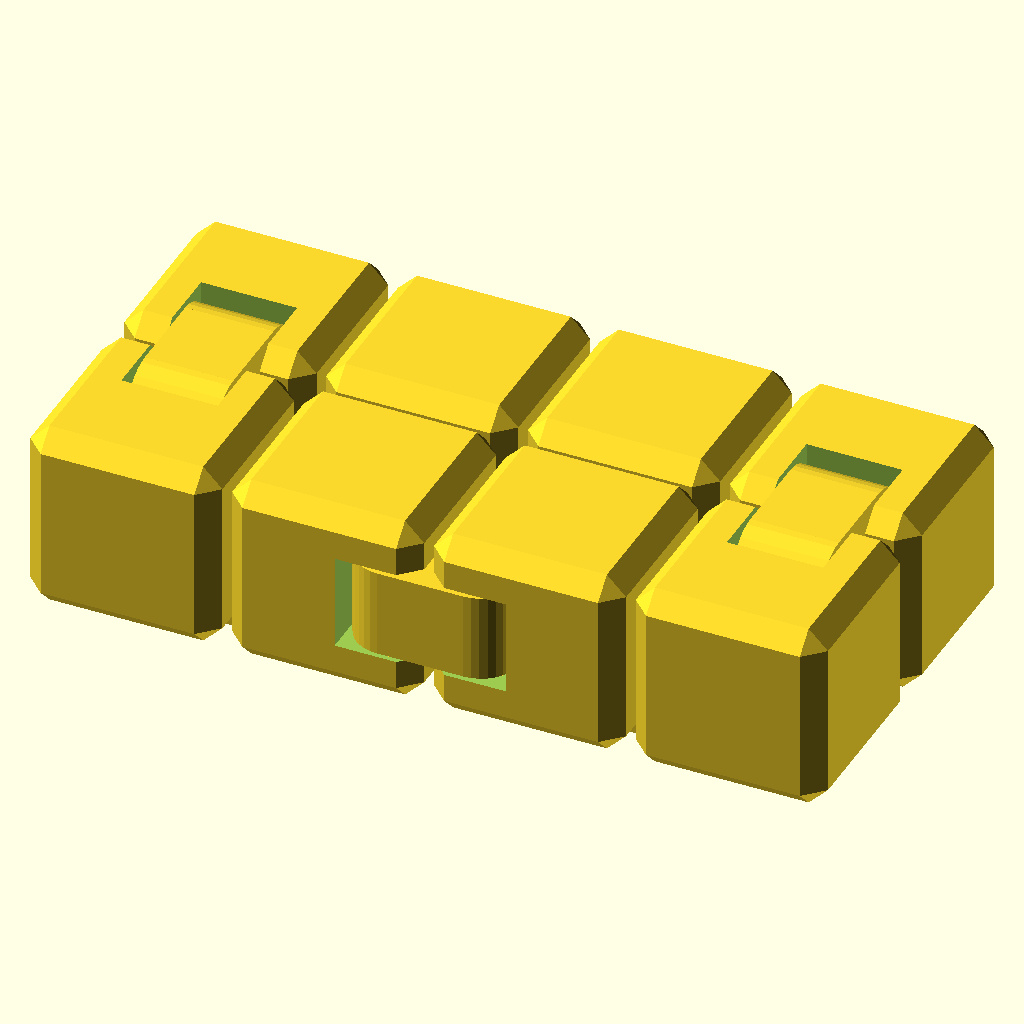
Cell 1 — every parameter at its default value.
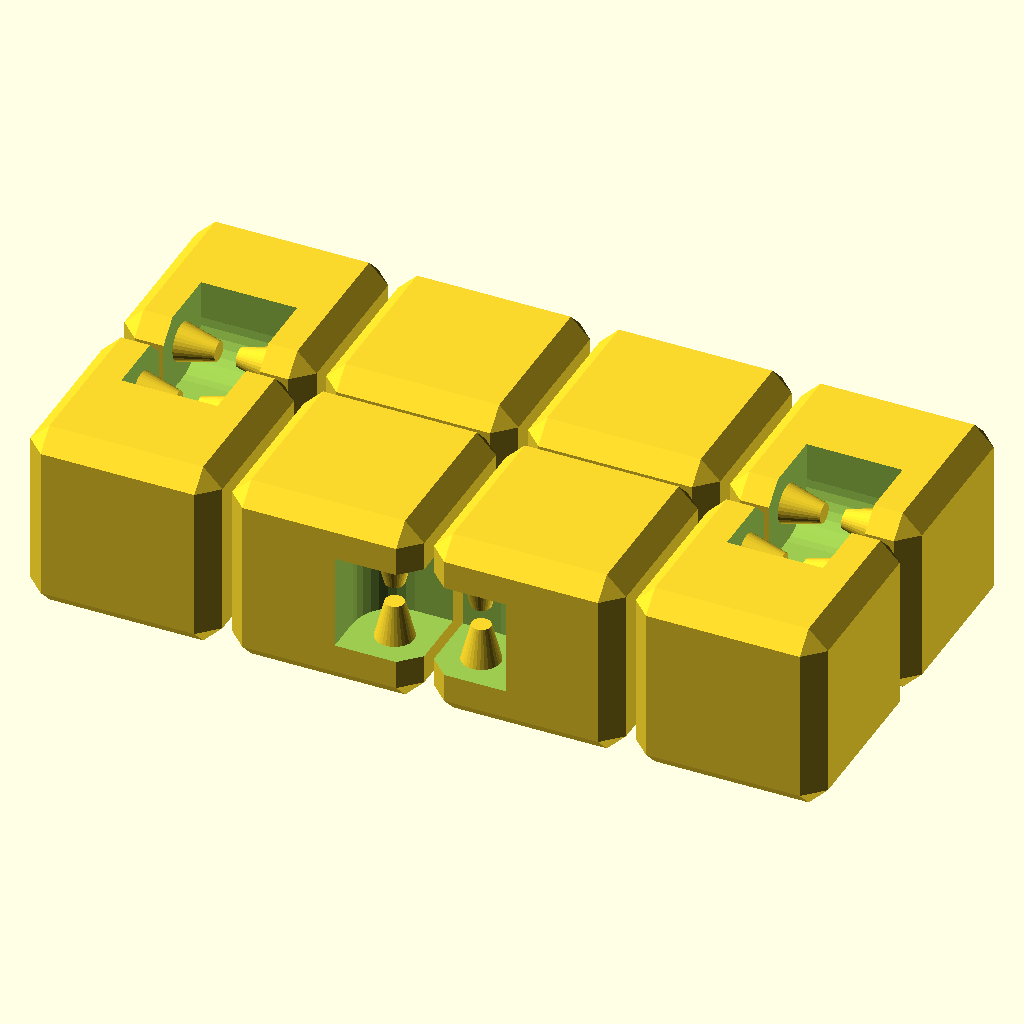
Cell 2 — show_links set to false, the other parameters unchanged.
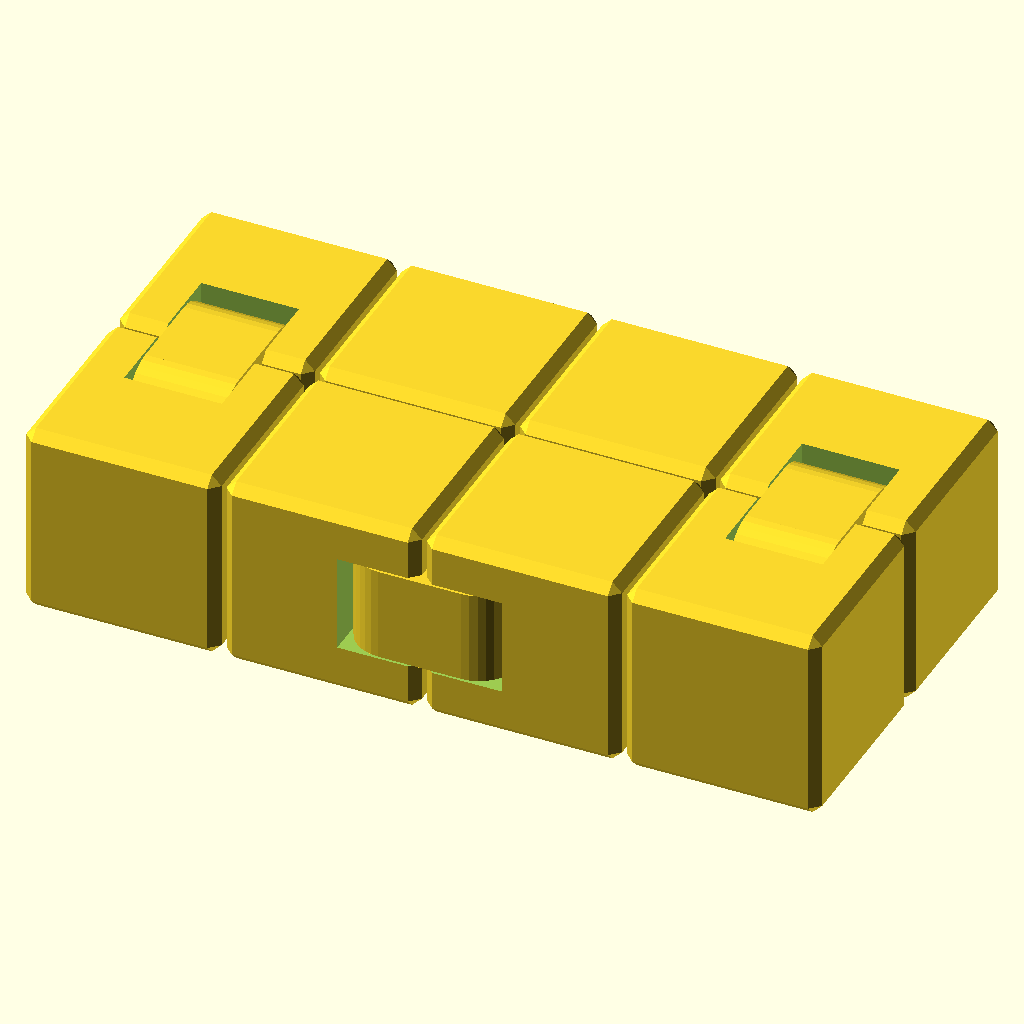
Cell 3: size = 40 (everything else at default).
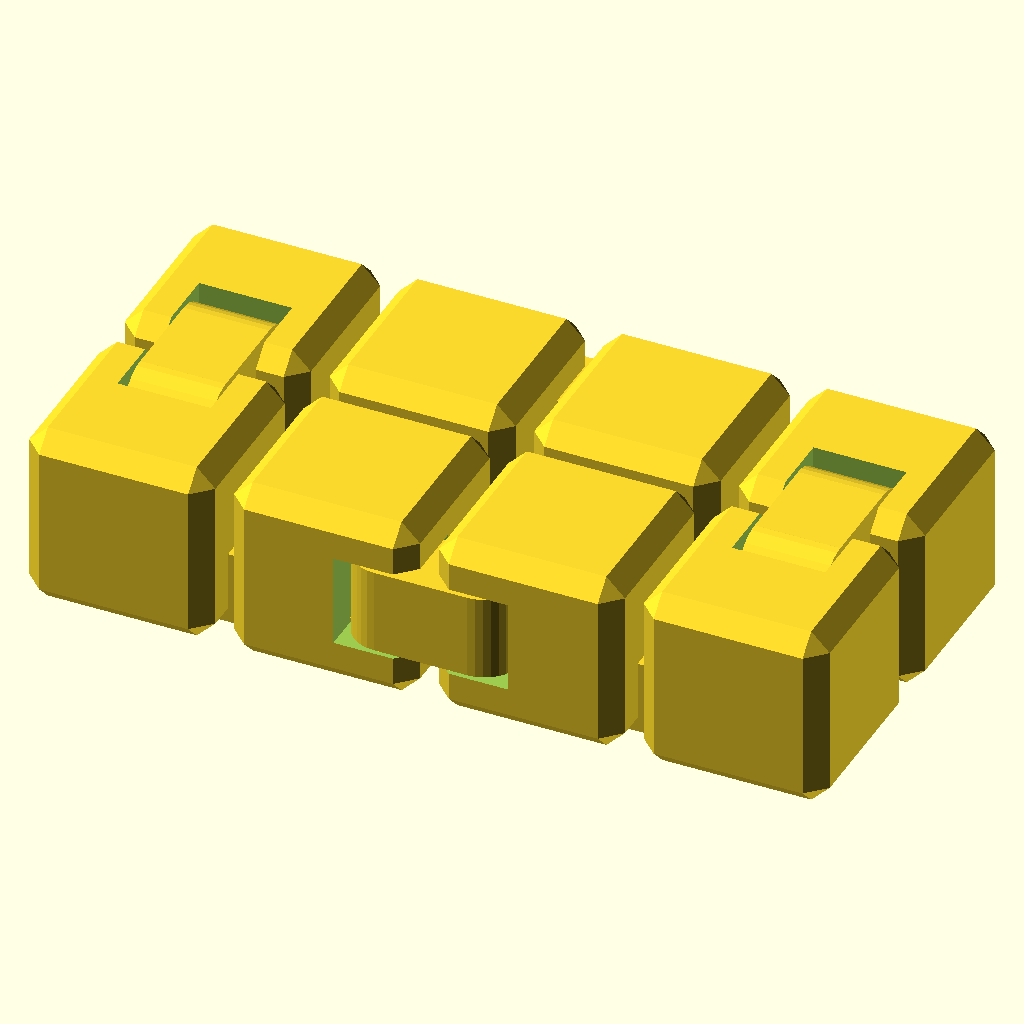
Cell 4: the same model with spacing = 2.
The same orthographic view direction (rotation 55°, 0°, 25°; colour scheme Cornfield) for every cell, with the view re-fitted per cell, so scale and position can differ between cells.
Source of the model, infinity-cube.scad:
// infinity-cube.scad: a print-in-place infinity cube.
//
// Eight cubes in a 4 x 2 block, joined by eight hinges, fold through each
// other endlessly. Each hinge is a stadium-shaped link sunk into a channel
// across two neighbouring cubes, turning on cone pins that stand out from the
// channel's ends into cone sockets in the link. The hinge scales with the
// cube; the clearances that let it turn stay fixed.

/* [Size] */
// Edge of each cube (mm)
size = 20;
// Gap between neighbouring cubes (mm)
spacing = 1;
// Chamfer on the cubes' edges (mm)
chamfer = 2;

/* [Hinges] */
// Hinge radius (mm); 0 uses size / 5
hinge_radius = 0;
// Gap between each link and its channel (mm)
clearance = 0.4;
// Radial gap between each pin and its socket (mm)
pin_clearance = 0.5;
// Break-away supports under the side and top links, for printing
supports = true;
// Leave the links out, to check the channels and pins on their own
show_links = true;
// "cube" renders the infinity cube; "none" renders nothing, for including this file
part = "cube"; // [cube, none]

$fn = $preview ? 32 : 64;

r = hinge_radius > 0 ? hinge_radius : size / 5;
// Each hinge sits on a cube face across the gap. In its own frame the gap is
// centred on x = 0, the hinge axes run along y, and the cubes lie at z >= 0.
axis_x = r + spacing / 2; // the two axes, at x = -axis_x and +axis_x
channel_len = size / 2; // channel length along the axes
link_len = channel_len - 2 * clearance;
pin_h = r - 0.1; // cone pin: length and end radii
pin_r1 = r / 2;
pin_r2 = r / 4;

assert(chamfer < r, str("chamfer must be less than the hinge radius (", r, " mm) so the channels clear it"));
assert(spacing >= 0.4, "spacing must be at least 0.4 mm for the cubes to turn");

// ---------------- One hinge, in its own frame ----------------
// The channel cut into the two cubes: the link's stadium plus clearance, open
// to the face at z = 0.
module channel() {
    translate([-axis_x, -channel_len / 2, -1]) cube([2 * axis_x, channel_len, 2 * r + clearance + 1]);
    translate([-(axis_x + r + clearance), -channel_len / 2, -1])
        cube([2 * (axis_x + r + clearance), channel_len, r + 1]);
    for (s = [-1, 1])
        translate([s * axis_x, -channel_len / 2, r]) rotate([-90, 0, 0]) cylinder(r=r + clearance, h=channel_len);
}

// A cone along the axis at x, from the channel end at y = end * channel_len / 2
// pointing back into the channel.
module cone_at(x, end, h, r1, r2) {
    translate([x, end * channel_len / 2, r]) rotate([end * 90, 0, 0]) cylinder(h=h, r1=r1, r2=r2);
}

// The four pins, standing from the channel's ends into the link's sockets.
module pins() {
    for (s = [-1, 1], end = [-1, 1]) cone_at(s * axis_x, end, pin_h, pin_r1, pin_r2);
}

// The link: a stadium spanning both axes, with a cone socket at each pin.
module link() {
    difference() {
        union() {
            translate([-axis_x, -link_len / 2, 0]) cube([2 * axis_x, link_len, 2 * r]);
            for (s = [-1, 1])
                translate([s * axis_x, -link_len / 2, r]) rotate([-90, 0, 0]) cylinder(r=r, h=link_len);
        }
        for (s = [-1, 1], end = [-1, 1])
            cone_at(s * axis_x, end, pin_h + clearance, pin_r1 + pin_clearance, pin_r2 + pin_clearance);
    }
}

// A thin rib across the link's lower end and into both cubes, for a hinge
// whose axes stand vertical; `end` is the end of the link that faces down.
module side_rib(end) {
    y = end < 0 ? -link_len / 2 : link_len / 2 - 0.2;
    w = axis_x + r + clearance + 1.5;
    translate([-w, y, r - 0.2]) cube([2 * w, 0.2, 0.2]);
}

// Two thin pads from the link's far side to the channel floor, for a hinge
// printed upside down on the top face.
module top_pads() {
    for (s = [-1, 1])
        translate([s * (1 + spacing / 2) - (s < 0 ? 0.2 : 0), -2, 2 * r - 1]) cube([0.2, 4, 2]);
}

// ---------------- The cube ----------------
function cube_at(i, j) = [(size + spacing) * i, (size + spacing) * j, 0];

// A cube with chamfered edges and corners.
module chamfered_cube() {
    c = chamfer;
    hull() {
        translate([0, c, c]) cube([size, size - 2 * c, size - 2 * c]);
        translate([c, 0, c]) cube([size - 2 * c, size, size - 2 * c]);
        translate([c, c, 0]) cube([size - 2 * c, size - 2 * c, size]);
    }
}

// Each hinge: where its frame sits, how it is turned, and its support.
//   bottom: across the gaps between columns 0-1 and 2-3, on the bottom face
//   side:   across the gap between columns 1-2, on the back and front faces
//   top:    across the gap between the rows, on the top face of columns 0 and 3
gap = size + spacing / 2;
TOP = [[0, 1, 0, 0], [1, 0, 0, 0], [0, 0, -1, 0], [0, 0, 0, 1]];
hinges = [
    for (i = [0, 2], j = [0, 1])
    ["bottom", [(size + spacing) * i + gap, (size + spacing) * j + size / 2, 0], [0, 0, 0]],
    ["side_back", [(size + spacing) + gap, 2 * size + spacing, size / 2], [90, 0, 0]],
    ["side_front", [(size + spacing) + gap, 0, size / 2], [-90, 0, 0]],
    for (i = [0, 3]) ["top", [(size + spacing) * i + size / 2, gap, size], TOP],
];

module in_frame(h) {
    translate(h[1]) if (h[0] == "top")
        multmatrix(h[2]) children();
    else
        rotate(h[2]) children();
}

module infinity_cube() {
    difference() {
        for (i = [0:3], j = [0:1]) translate(cube_at(i, j)) chamfered_cube();
        for (h = hinges) in_frame(h) channel();
    }
    for (h = hinges)
        in_frame(h) {
            pins();
            if (show_links) link();
            if (supports && show_links) {
                if (h[0] == "side_back") side_rib(-1);
                if (h[0] == "side_front") side_rib(1);
                if (h[0] == "top") top_pads();
            }
        }
}

if (part == "cube")
    infinity_cube();
else
    assert(part == "none", str("part must be cube or none, not ", part));
Parameter table extracted from the source (name, type, default, range or options):
size: number, default 20
spacing: number, default 1
chamfer: number, default 2
hinge_radius: number, default 0
clearance: number, default 0.4
pin_clearance: number, default 0.5
supports: bool, default true
show_links: bool, default true
part: string, default "cube", options "cube", "none"
